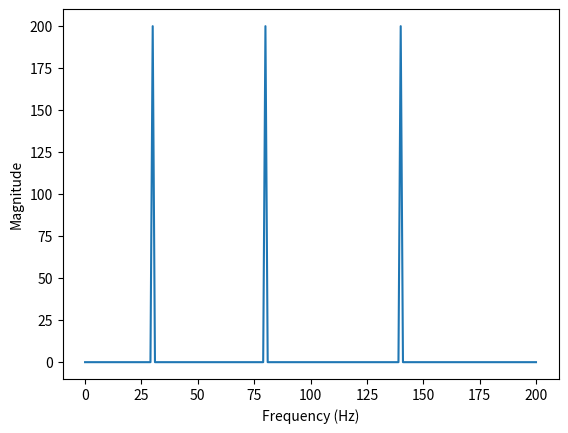

This figure's Python source:
import numpy as np
import matplotlib.pyplot as plt


def downsample(x,fs,component_freqs,M):
    y=np.asarray(x)[::int(M)]
    new_fs = fs/M
    f=np.asarray(component_freqs,dtype=float)
    aliases=np.abs(((f+new_fs/2)%new_fs)-new_fs/2)
    return new_fs,y,aliases

fs = 1200; duration = 1.0; M = 3
t = np.arange(int(fs*duration)) / fs
tones = np.array([80, 260, 430])
x = np.sum(np.sin(2*np.pi*tones[:, None]*t), axis=0)
new_fs, y, aliases = downsample(x, fs, tones, M)
fy = np.fft.rfftfreq(len(y), d=1/new_fs)
plt.plot(fy, np.abs(np.fft.rfft(y)))
plt.xlabel("Frequency (Hz)"); plt.ylabel("Magnitude"); plt.show()
